Photos from the image-classification dataset "similar-images_table" in the GitHub repository zhawhjw/similar-images_table. Its 13 classes are: American country style, industrial style, Japanese style, Korean style, light luxury style, Mediterranean style, Ming Qing style, minimalist style, modern style, neoclassical style, Nordic style, Southeast Asia style, vintage style.

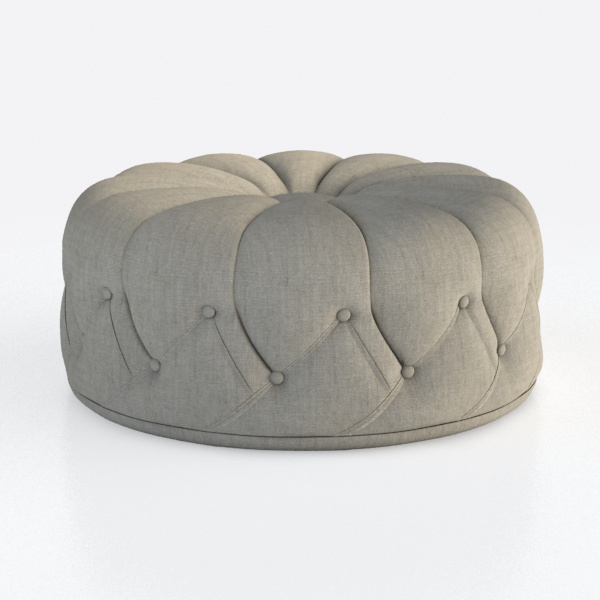
Label: Japanese style

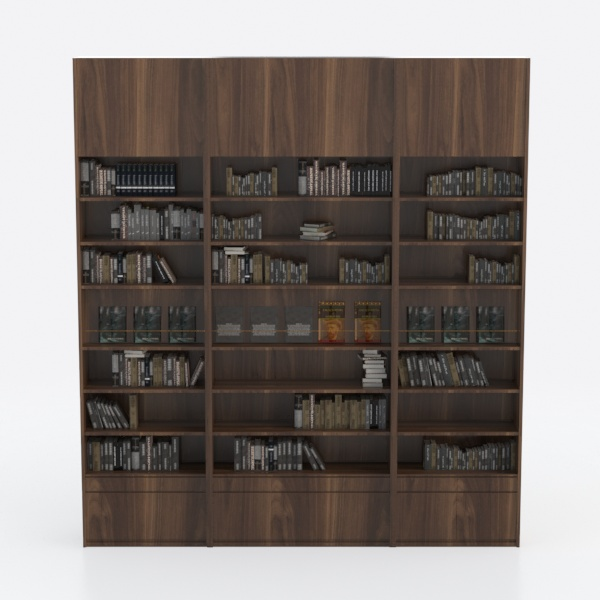
Label: Ming Qing style

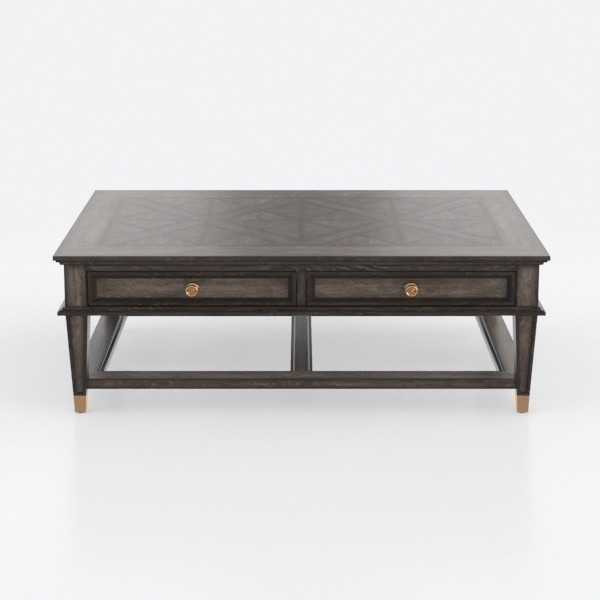
Label: Korean style

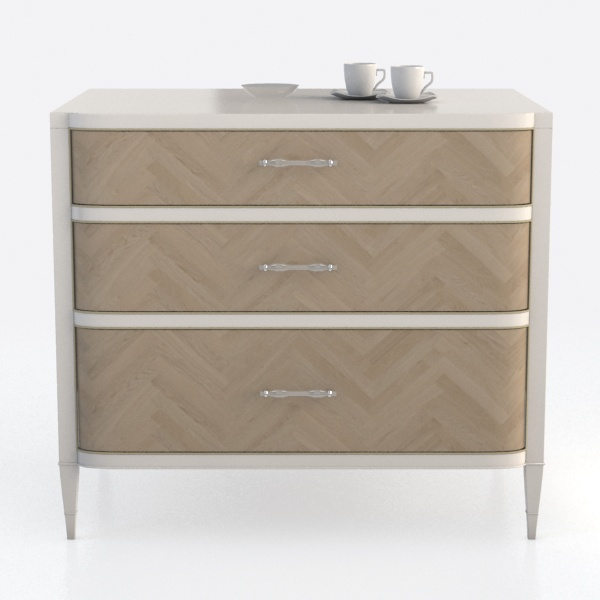
Label: neoclassical style

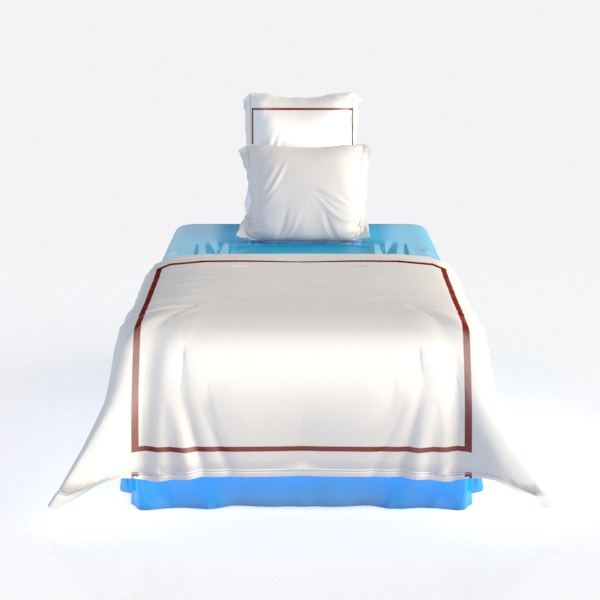
Label: Mediterranean style

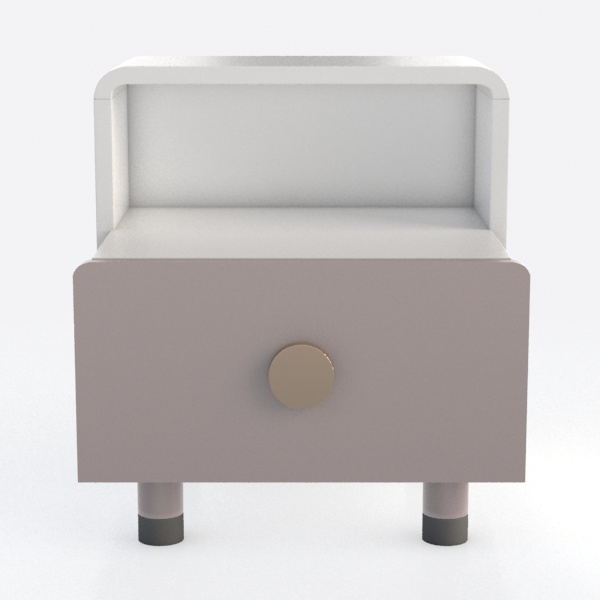
Label: modern style
